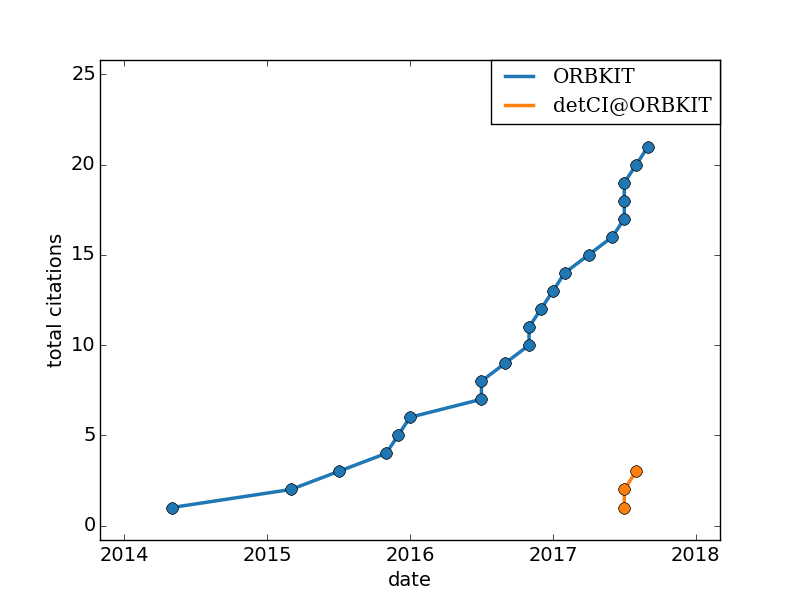

Source data for this figure (header and first rows):
1, `Phys. Rev. A (2014) https://doi.org/10.…
2, `J. Phys. Chem. A (2015) https://doi.org…
3, `Molecules (2015) https://doi.org/10.339…
4, `J. Phys. Chem. C (2015) https://doi.org…
5, `Mol. Phys. (2015) https://doi.org/10.10…
6, `Phys. Rev. A (2016) https://doi.org/10.…
7, `J. Phys. Chem. A (2016) https://doi.org…
8, `J. Comput. Chem. (2016) https://doi.org…
9, `J. Mol. Graph. Model. (2016) https://do…
10, `Phys. Rev. A (2016) https://doi.org/10.…
11, `J. Chem. Phys. (2016) https://doi.org/1…
12, `J. Phys. Chem. C (2016) https://doi.org…
13, `Chem. Phys. (2017) https://doi.org/10.1…
14, `Phys. Rev. A (2017) https://doi.org/10.…
15, `J. Comput. Chem. (2017) https://doi.org…
16, `J. Comput. Aided Mol. Des. (2017) https…
17, `J. Phys. Chem. A (2017) https://doi.org…
18, `arXiv (2017) https://arxiv.org/abs/1707…
19, `arXiv (2017) https://arxiv.org/abs/1707…
20, `J. Comput. Chem. (2017) https://doi.org…
21, `Chem. Phys. Lett. (2017) https://doi.or…
